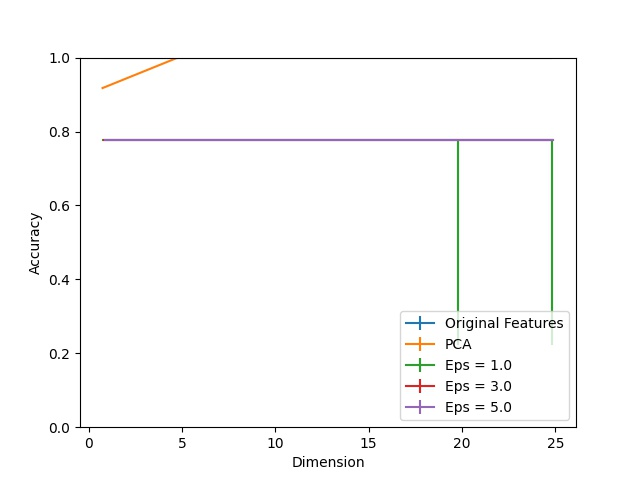

The file beside this chart, header and first rows:
Dimension, PCA, Eps = 1.0, Eps = 1.0 25, Eps = 1.0 75, Eps = 3.0, Eps = 3.0 25, Eps = 3.0 75, Eps = 5.0, Eps = 5.0 25, Eps = 5.0 75, Original Features
1, 0.9176, 0.7773, 0.0, 0.0, 0.7773, 0.0, 0.0, 0.7773, 0.0, 0.0, 1.0
5, 0.9993, 0.7773, 0.0, 0.0, 0.7773, 0.0, 0.0, 0.7773, 0.0, 0.0, 1.0
10, 0.9996, 0.7773, 0.0, 0.0, 0.7773, 0.0, 0.0, 0.7773, 0.0, 0.0, 1.0
15, 0.9996, 0.7773, 0.0, 0.0, 0.7773, 0.0, 0.0, 0.7773, 0.0, 0.0, 1.0
20, 0.9998, 0.7773, 0.5546, 0.0, 0.7773, 0.0, 0.0, 0.7773, 0.0, 0.0, 1.0
25, 0.9996, 0.7773, 0.5546, 0.0, 0.7773, 0.0, 0.0, 0.7773, 0.0, 0.0, 1.0
